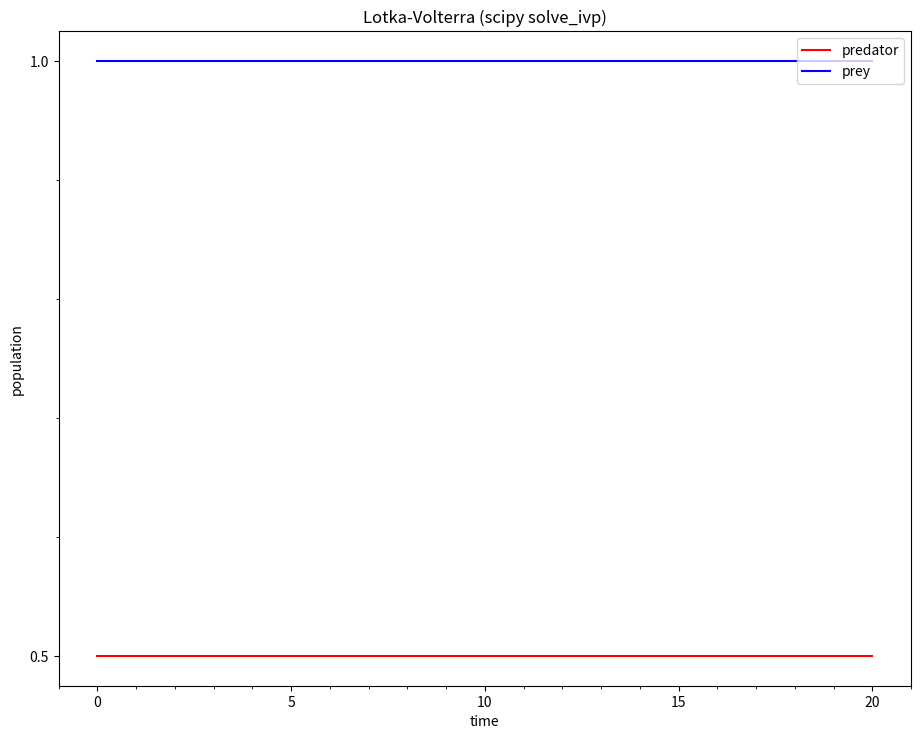

Python code for this plot:
#!/usr/bin/env python3
# predator_prey.py

import numpy as np
import matplotlib.pyplot as plt
from matplotlib.ticker import (MultipleLocator, AutoMinorLocator)
from scipy.integrate import solve_ivp


def model(time, vec):
    # Lotka-Volterra
    alpha, beta, delta, gamma = 2.0, 1.1, 1.0, 0.9
    prey, pred = vec
    # TODO: Express the correct differential equations
    d_prey = 0
    d_pred = 0
    return [d_prey, d_pred]


def plot(ax):
    t0, tf, ts = 0, 20, 1000    # dimensionless

    prey_0, pred_0 = 1.0, 0.5   # % of population

    sol = solve_ivp(model, (t0, tf),
                    [prey_0, pred_0],
                    max_step=(tf - t0) / ts)
    t = sol.t
    prey, pred = sol.y

    ax.set_title("Lotka-Volterra (scipy solve_ivp)")
    ax.set_xlabel("time")
    ax.set_ylabel("population")

    ax.plot(t, pred, label="predator", color="red")
    ax.plot(t, prey, label="prey", color="blue")
    ax.legend(loc="upper right")

    ax.xaxis.set_major_locator(MultipleLocator(5))
    ax.xaxis.set_minor_locator(MultipleLocator(1))
    ax.yaxis.set_major_locator(MultipleLocator(0.5))
    ax.yaxis.set_minor_locator(MultipleLocator(0.1))

    ax.figure.set_size_inches(11, 8.5)
    ax.figure.savefig("predator_prey.png", dpi=600)
    ax.figure.savefig("predator_prey.pdf",
                      dpi=600, orientation='landscape')


def main():
    fig = plt.figure()
    gs = fig.add_gridspec(1, 1)
    ax = fig.add_subplot(gs[0, 0])
    plot(ax)
    plt.show()


if __name__ == "__main__":
    main()
